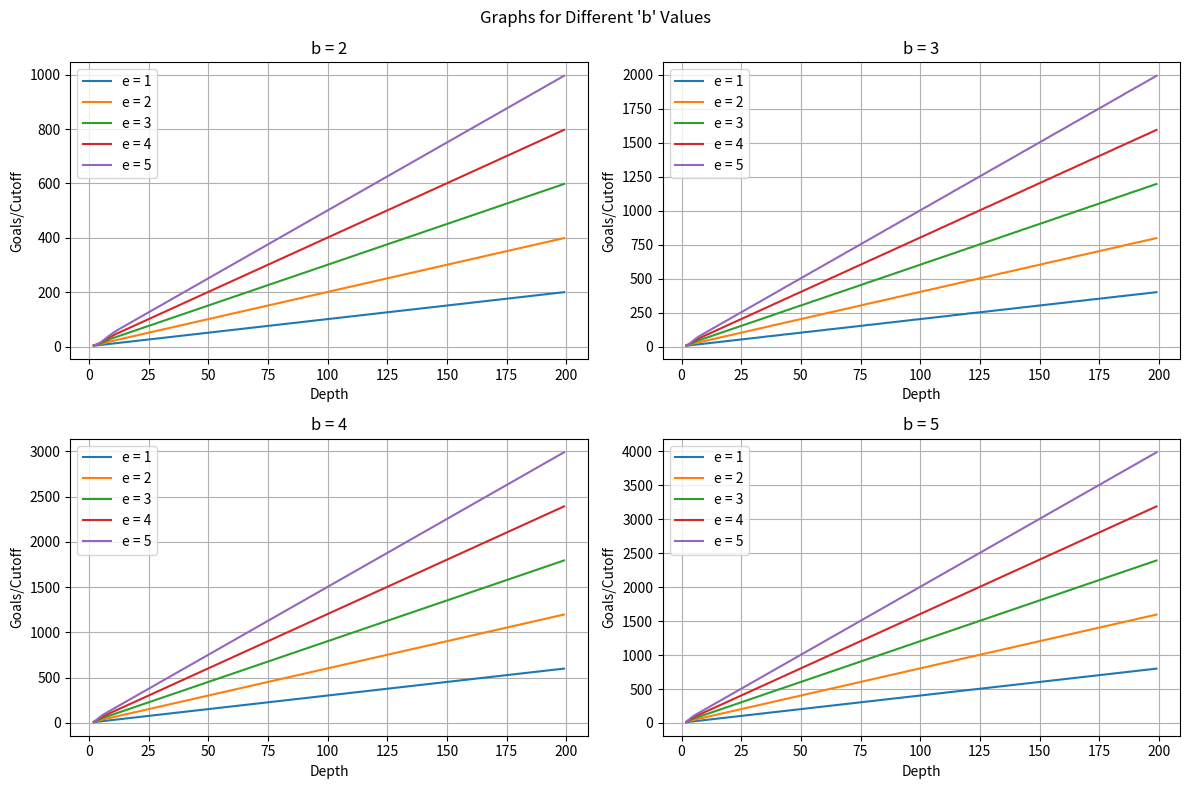

Source code (Python):
import pandas as pd
import matplotlib.pyplot as plt

def error_adj_formula(e, d, s):
    return (e * d + 1) / s - d * (e - 1)

# print(error_adj_formula(1, 8, ))

to_csv = []
for b in range(2, 6):
    for e in range(1, 6):
        for d in range(2, 200):
            g = 0
            bfs_min = float(((b**d) - 1)/(b - 1)) + 1

            rws_expected = float('inf')
            while rws_expected - 0.000001 >= bfs_min:
                g += 1
                s = g / (b ** d)
                rws_expected = error_adj_formula(e, d, s)
                # print(d, rws_expected, bfs_min, g)

                if rws_expected <= bfs_min:
                    to_csv.append([b, e, d, g])
                    break

df = pd.DataFrame(to_csv)
df.columns = ["b", "e", "d", "cutoff"]

# Create subplots for each 'b' value
fig, axs = plt.subplots(2, 2, figsize=(12, 8))
fig.suptitle("Graphs for Different 'b' Values")

for b_value, ax in zip(range(2, 6), axs.flatten()):
    ax.set_title(f'b = {b_value}')
    ax.set_xlabel('Depth')
    ax.set_ylabel('Goals/Cutoff')

    for e_value in range(1, 6):
        data = df[(df['b'] == b_value) & (df['e'] == e_value)]
        ax.plot(data['d'], data['cutoff'], label=f'e = {e_value}')

    ax.legend()
    ax.grid(True)

plt.tight_layout()
plt.show()
